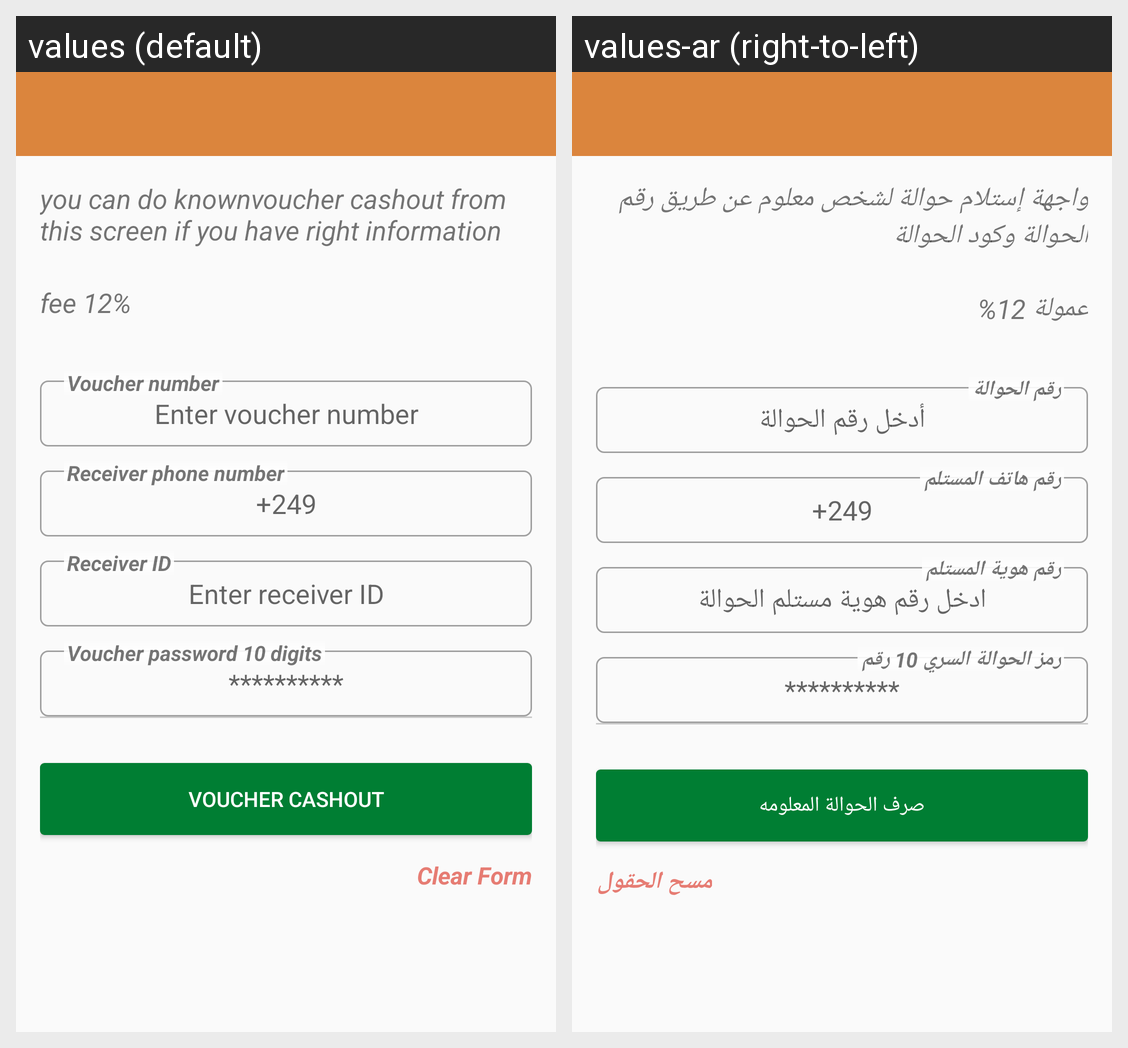

Strings drawn on this Android screen and how each of the app's shown locales translates them:
Android screen res/layout/activity_voucher_cashout.xml rendered under 2 locales, left to right: values (default), values-ar (right-to-left). Device: Nexus 5 (rendered at 1080×1920; each locale shown at half size, 540×960, under a caption strip naming it); theme AppTheme.
Strings drawn on this screen, with the default value and each locale's value (text and hints the layout hard-codes, and strings that could not be matched under every locale, appear in the picture but are not listed):

known_voucher_cashout_disc
  values: you can do knownvoucher cashout from this screen if you have right information
  values-ar: واجهة إستلام حوالة لشخص معلوم عن طريق رقم الحوالة وكود الحوالة

known_voucher_cashout_fee
  values: fee 12%
  values-ar: عمولة 12%

enter_voucher_num
  values: Enter voucher number
  values-ar: أدخل رقم الحوالة

voucher_num
  values: Voucher number
  values-ar: رقم الحوالة

_249
  values: +249
  values-ar: +249

receiver_phone
  values: Receiver phone number
  values-ar: رقم هاتف المستلم

enter_receiver_id
  values: Enter receiver ID
  values-ar: ادخل رقم هوية مستلم الحوالة

receiverId
  values: Receiver ID
  values-ar: رقم هوية المستلم

voucherKey10digits
  values: Voucher password 10 digits
  values-ar: رمز الحوالة السري 10 رقم

cash_out_voucher
  values: voucher cashout
  values-ar: صرف الحوالة المعلومه

clear_form
  values: Clear Form
  values-ar: مسح الحقول
